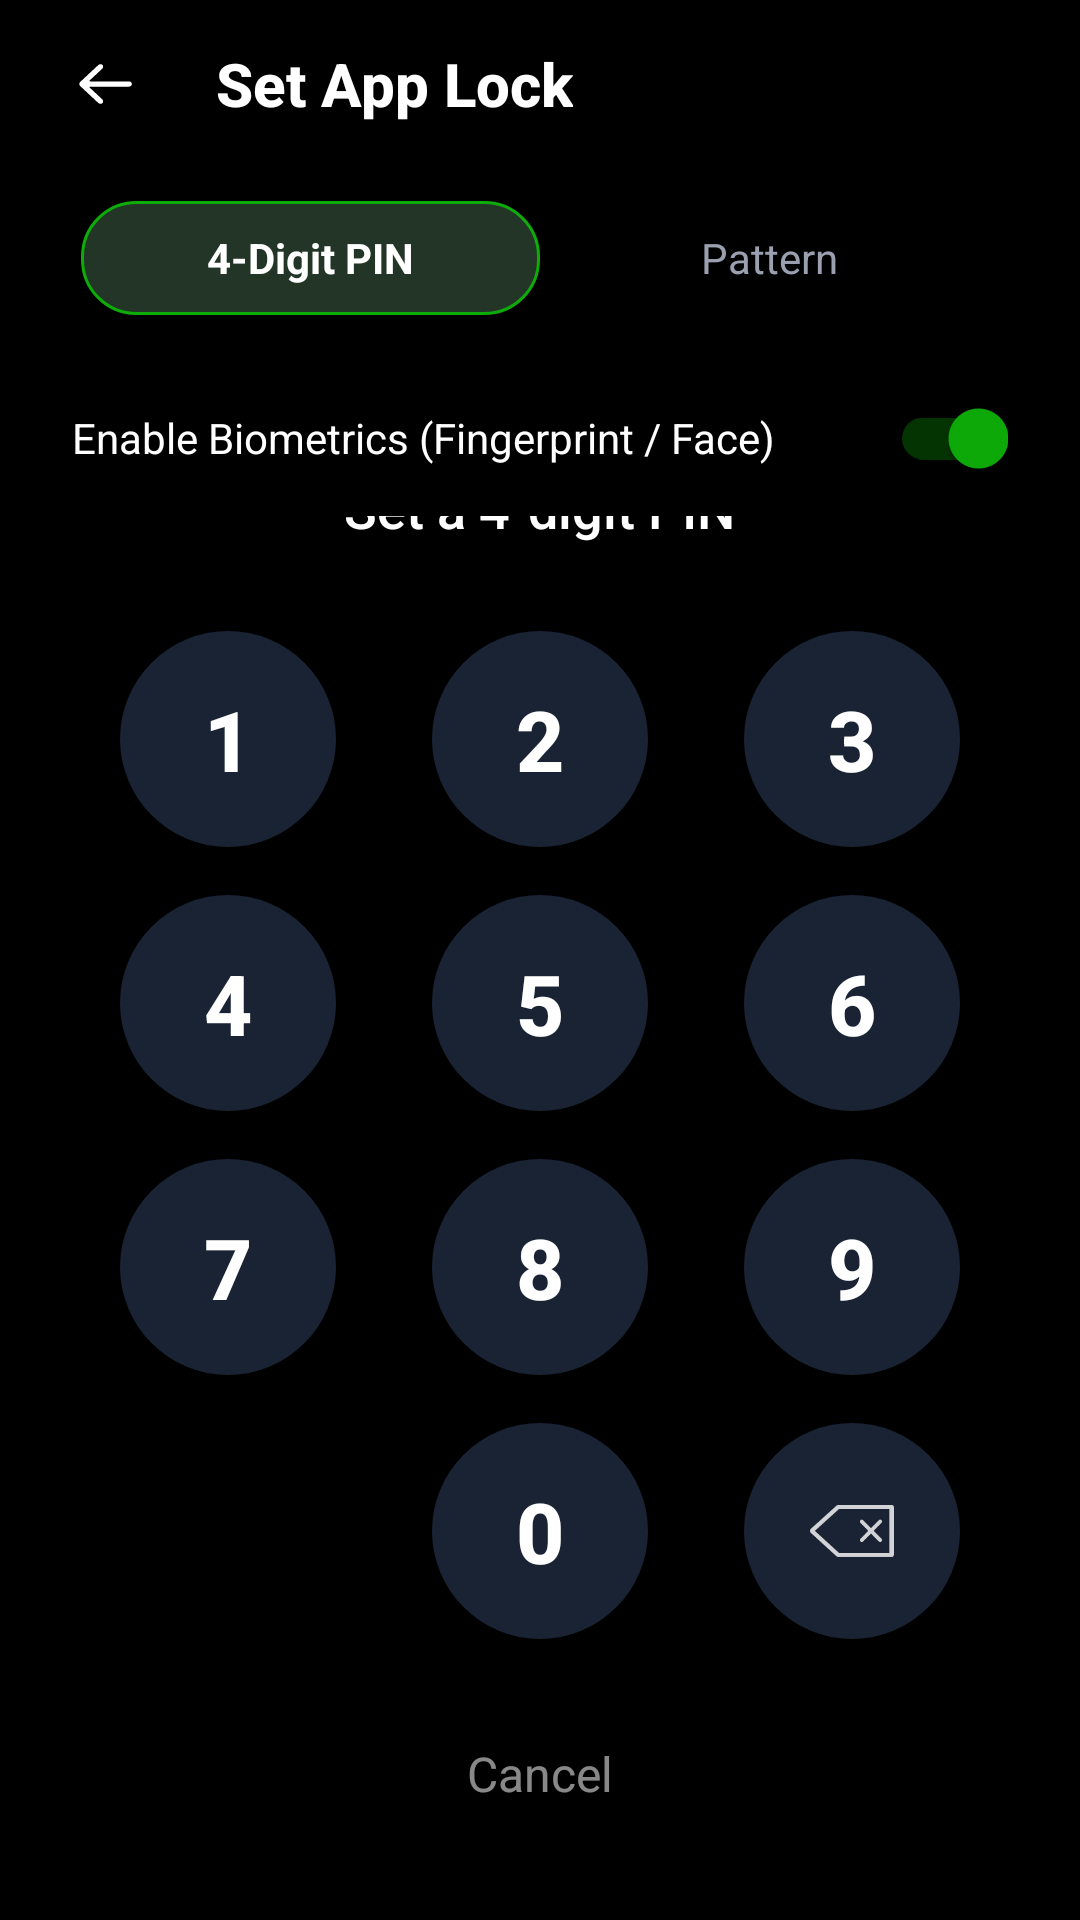

Here is an Android app screen rendered from its layout file. Give the layout XML and the strings, colors and styles it references.
<!-- AndroidManifest.xml: activity theme Theme.ZevixPro -->
<!-- res/layout/activity_app_lock_setup.xml -->
<?xml version="1.0" encoding="utf-8"?>
<LinearLayout xmlns:android="http://schemas.android.com/apk/res/android"
    xmlns:app="http://schemas.android.com/apk/res-auto"
    android:layout_width="match_parent"
    android:layout_height="match_parent"
    android:background="@color/black"
    android:orientation="vertical">

    
    <RelativeLayout
        android:id="@+id/toolbar"
        android:layout_width="match_parent"
        android:layout_height="56dp"
        android:background="@color/black"
        android:paddingHorizontal="16dp">

        <ImageView
            android:id="@+id/btn_back"
            android:layout_width="40dp"
            android:layout_height="40dp"
            android:layout_alignParentStart="true"
            android:layout_centerVertical="true"
            android:background="?attr/selectableItemBackgroundBorderless"
            android:padding="8dp"
            android:src="@drawable/ic_back"
            app:tint="@color/white" />

        <TextView
            android:id="@+id/tv_title"
            android:layout_width="wrap_content"
            android:layout_height="wrap_content"
            android:layout_centerVertical="true"
            android:layout_marginStart="16dp"
            android:layout_toEndOf="@id/btn_back"
            android:fontFamily="sans-serif-medium"
            android:text="Set App Lock"
            android:textColor="@color/white"
            android:textSize="20sp"
            android:textStyle="bold" />
    </RelativeLayout>

    
    <LinearLayout
        android:layout_width="match_parent"
        android:layout_height="44dp"
        android:layout_marginHorizontal="24dp"
        android:layout_marginTop="8dp"
        android:background="@drawable/bg_common_btn_light"
        android:orientation="horizontal"
        android:padding="3dp">

        <TextView
            android:id="@+id/tab_pin"
            android:layout_width="0dp"
            android:layout_height="match_parent"
            android:layout_weight="1"
            android:background="@drawable/bg_chip_promoter_active"
            android:gravity="center"
            android:text="4-Digit PIN"
            android:textColor="@color/white"
            android:textSize="14sp"
            android:textStyle="bold" />

        <TextView
            android:id="@+id/tab_pattern"
            android:layout_width="0dp"
            android:layout_height="match_parent"
            android:layout_weight="1"
            android:background="@android:color/transparent"
            android:gravity="center"
            android:text="Pattern"
            android:textColor="@color/text_secondary"
            android:textSize="14sp" />
    </LinearLayout>

    
    <RelativeLayout
        android:id="@+id/row_biometric"
        android:layout_width="match_parent"
        android:layout_height="52dp"
        android:layout_marginTop="12dp"
        android:paddingHorizontal="24dp">

        <TextView
            android:layout_width="wrap_content"
            android:layout_height="wrap_content"
            android:layout_centerVertical="true"
            android:text="Enable Biometrics (Fingerprint / Face)"
            android:textColor="@color/white"
            android:textSize="14sp" />

        <androidx.appcompat.widget.SwitchCompat
            android:id="@+id/switch_biometric"
            android:layout_width="wrap_content"
            android:layout_height="wrap_content"
            android:layout_alignParentEnd="true"
            android:layout_centerVertical="true"
            android:checked="true"
            app:thumbTint="@color/accent_color" />
    </RelativeLayout>

    
    <LinearLayout
        android:layout_width="match_parent"
        android:layout_height="0dp"
        android:layout_weight="1"
        android:gravity="center"
        android:orientation="vertical"
        android:paddingHorizontal="24dp">

        <TextView
            android:id="@+id/tv_setup_prompt"
            android:layout_width="wrap_content"
            android:layout_height="wrap_content"
            android:fontFamily="sans-serif-medium"
            android:text="Set a 4-digit PIN"
            android:textColor="@color/white"
            android:textSize="18sp" />

        <TextView
            android:id="@+id/tv_setup_hint"
            android:layout_width="wrap_content"
            android:layout_height="wrap_content"
            android:layout_marginTop="8dp"
            android:text="Enter 4 numbers for your lock code"
            android:textColor="#9e9e9e"
            android:textSize="13sp" />

        
        <LinearLayout
            android:id="@+id/layout_pin_dots"
            android:layout_width="wrap_content"
            android:layout_height="wrap_content"
            android:layout_marginTop="28dp"
            android:gravity="center"
            android:orientation="horizontal">

            <ImageView
                android:id="@+id/dot_1"
                android:layout_width="16dp"
                android:layout_height="16dp"
                android:src="@drawable/bg_pin_dot_empty" />

            <ImageView
                android:id="@+id/dot_2"
                android:layout_width="16dp"
                android:layout_height="16dp"
                android:layout_marginStart="24dp"
                android:src="@drawable/bg_pin_dot_empty" />

            <ImageView
                android:id="@+id/dot_3"
                android:layout_width="16dp"
                android:layout_height="16dp"
                android:layout_marginStart="24dp"
                android:src="@drawable/bg_pin_dot_empty" />

            <ImageView
                android:id="@+id/dot_4"
                android:layout_width="16dp"
                android:layout_height="16dp"
                android:layout_marginStart="24dp"
                android:src="@drawable/bg_pin_dot_empty" />
        </LinearLayout>
    </LinearLayout>

    
    <LinearLayout
        android:id="@+id/layout_pattern_container"
        android:layout_width="match_parent"
        android:layout_height="wrap_content"
        android:layout_marginBottom="24dp"
        android:gravity="center"
        android:orientation="vertical"
        android:visibility="gone">

        <com.app.zevix.widget.PatternLockView
            android:id="@+id/pattern_lock_view"
            android:layout_width="300dp"
            android:layout_height="300dp" />
    </LinearLayout>

    
    <GridLayout
        android:id="@+id/layout_keypad"
        android:layout_width="match_parent"
        android:layout_height="wrap_content"
        android:layout_marginBottom="8dp"
        android:columnCount="3"
        android:paddingHorizontal="24dp"
        android:rowCount="4">

        <TextView
            android:id="@+id/key_1"
            style="@style/PinKeypadButton"
            android:text="1" />

        <TextView
            android:id="@+id/key_2"
            style="@style/PinKeypadButton"
            android:text="2" />

        <TextView
            android:id="@+id/key_3"
            style="@style/PinKeypadButton"
            android:text="3" />

        <TextView
            android:id="@+id/key_4"
            style="@style/PinKeypadButton"
            android:text="4" />

        <TextView
            android:id="@+id/key_5"
            style="@style/PinKeypadButton"
            android:text="5" />

        <TextView
            android:id="@+id/key_6"
            style="@style/PinKeypadButton"
            android:text="6" />

        <TextView
            android:id="@+id/key_7"
            style="@style/PinKeypadButton"
            android:text="7" />

        <TextView
            android:id="@+id/key_8"
            style="@style/PinKeypadButton"
            android:text="8" />

        <TextView
            android:id="@+id/key_9"
            style="@style/PinKeypadButton"
            android:text="9" />

        <View
            android:layout_width="72dp"
            android:layout_height="72dp"
            android:layout_margin="8dp"
            android:layout_gravity="center"
            android:layout_columnWeight="1" />

        <TextView
            android:id="@+id/key_0"
            style="@style/PinKeypadButton"
            android:text="0" />

        <FrameLayout
            android:id="@+id/key_backspace"
            android:layout_width="72dp"
            android:layout_height="72dp"
            android:layout_margin="8dp"
            android:layout_gravity="center"
            android:layout_columnWeight="1"
            android:background="@drawable/bg_pin_key_compact"
            android:clickable="true"
            android:focusable="true">

            <ImageView
                android:layout_width="28dp"
                android:layout_height="22dp"
                android:layout_gravity="center"
                android:src="@drawable/ic_backspace"
                app:tint="@color/white" />
        </FrameLayout>
    </GridLayout>

    
    <TextView
        android:id="@+id/btn_cancel"
        android:layout_width="wrap_content"
        android:layout_height="wrap_content"
        android:layout_gravity="center_horizontal"
        android:layout_marginTop="8dp"
        android:layout_marginBottom="28dp"
        android:background="?attr/selectableItemBackground"
        android:paddingHorizontal="24dp"
        android:paddingVertical="10dp"
        android:text="Cancel"
        android:textColor="#88ffffff"
        android:textSize="16sp" />

</LinearLayout>
<!-- resources referenced by this layout -->
<resources>
  <color name="accent_color">#0dac08</color>
  <color name="black">#ff000000</color>
  <color name="text_secondary">#9aa0b0</color>
  <color name="white">#ffffffff</color>
  <!-- drawable bg_chip_promoter_active (drawable) -->
  <?xml version="1.0" encoding="utf-8"?>
  <shape xmlns:android="http://schemas.android.com/apk/res/android"
      android:shape="rectangle">
      <solid android:color="#233527"/>
      <corners android:radius="18dp"/>
      <stroke android:width="1dp" android:color="@color/accent_color"/>
  </shape>
  <!-- drawable bg_common_btn_light (drawable) -->
  <?xml version="1.0" encoding="utf-8"?>
  <ripple xmlns:android="http://schemas.android.com/apk/res/android"
      android:color="#40ffffff">
      <item android:id="@android:id/mask">
          <shape android:shape="oval">
              <solid android:color="#ffffff" />
          </shape>
      </item>
  </ripple>
  <!-- drawable bg_pin_dot_empty (drawable) -->
  <?xml version="1.0" encoding="utf-8"?>
  <shape xmlns:android="http://schemas.android.com/apk/res/android"
      android:shape="oval">
      <solid android:color="#465568" />
      <size
          android:width="14dp"
          android:height="14dp" />
  </shape>
  <!-- drawable ic_back (drawable) -->
  <?xml version="1.0" encoding="utf-8"?>
  <vector xmlns:android="http://schemas.android.com/apk/res/android"
      android:height="24dp"
      android:width="24dp"
      android:autoMirrored="true"
      android:viewportWidth="24"
      android:viewportHeight="24">
      <path
          android:fillColor="#ffffff"
          android:pathData="M6.058,11.125C5.783,11.125 5.723,10.973 5.921,10.788L10.078,6.906C10.481,6.53 10.477,5.916 10.075,5.541L10.229,5.684C9.824,5.306 9.174,5.301 8.764,5.684L2.732,11.316C2.328,11.694 2.322,12.301 2.732,12.684L8.764,18.316C9.168,18.694 9.827,18.691 10.229,18.316L10.075,18.459C10.48,18.081 10.48,17.468 10.078,17.094L5.921,13.212C5.722,13.026 5.787,12.875 6.058,12.875L19.008,12.875C19.556,12.875 20,12.433 20,11.877L20,12.123C20,11.572 19.552,11.125 19.008,11.125L6.058,11.125Z"
          android:strokeColor="#00000000"
          android:strokeWidth="1"
          android:fillType="evenOdd"/>
  </vector>
  <style name="PinKeypadButton">
          <item name="android:layout_width">72dp</item>
          <item name="android:layout_height">72dp</item>
          <item name="android:layout_columnWeight">1</item>
          <item name="android:layout_gravity">center</item>
          <item name="android:gravity">center</item>
          <item name="android:textColor">@color/white</item>
          <item name="android:textSize">28sp</item>
          <item name="android:fontFamily">sans-serif-medium</item>
          <item name="android:textStyle">bold</item>
          <item name="android:background">@drawable/bg_pin_key_compact</item>
          <item name="android:clickable">true</item>
          <item name="android:focusable">true</item>
          <item name="android:layout_margin">8dp</item>
      </style>
  <style name="Theme.ZevixPro" parent="Theme.MaterialComponents.DayNight.NoActionBar">
          <item name="colorPrimary">@color/colorPrimary</item>
          <item name="colorPrimaryDark">@color/colorPrimaryDark</item>
          <item name="colorAccent">@color/accent_color</item>
          <item name="android:windowBackground">@color/bg_main</item>
          <item name="android:statusBarColor">@color/colorPrimaryDark</item>
          <item name="android:navigationBarColor">@color/colorPrimaryDark</item>
          <item name="android:textColorPrimary">@color/text_primary</item>
          <item name="android:textColorSecondary">@color/text_secondary</item>
          <item name="bottomMenuIconTint">@color/white</item>
      </style>
  <color name="colorPrimary">#000000</color>
  <color name="colorPrimaryDark">#000000</color>
  <color name="bg_main">#000000</color>
  <color name="text_primary">#ffffffff</color>
</resources>
